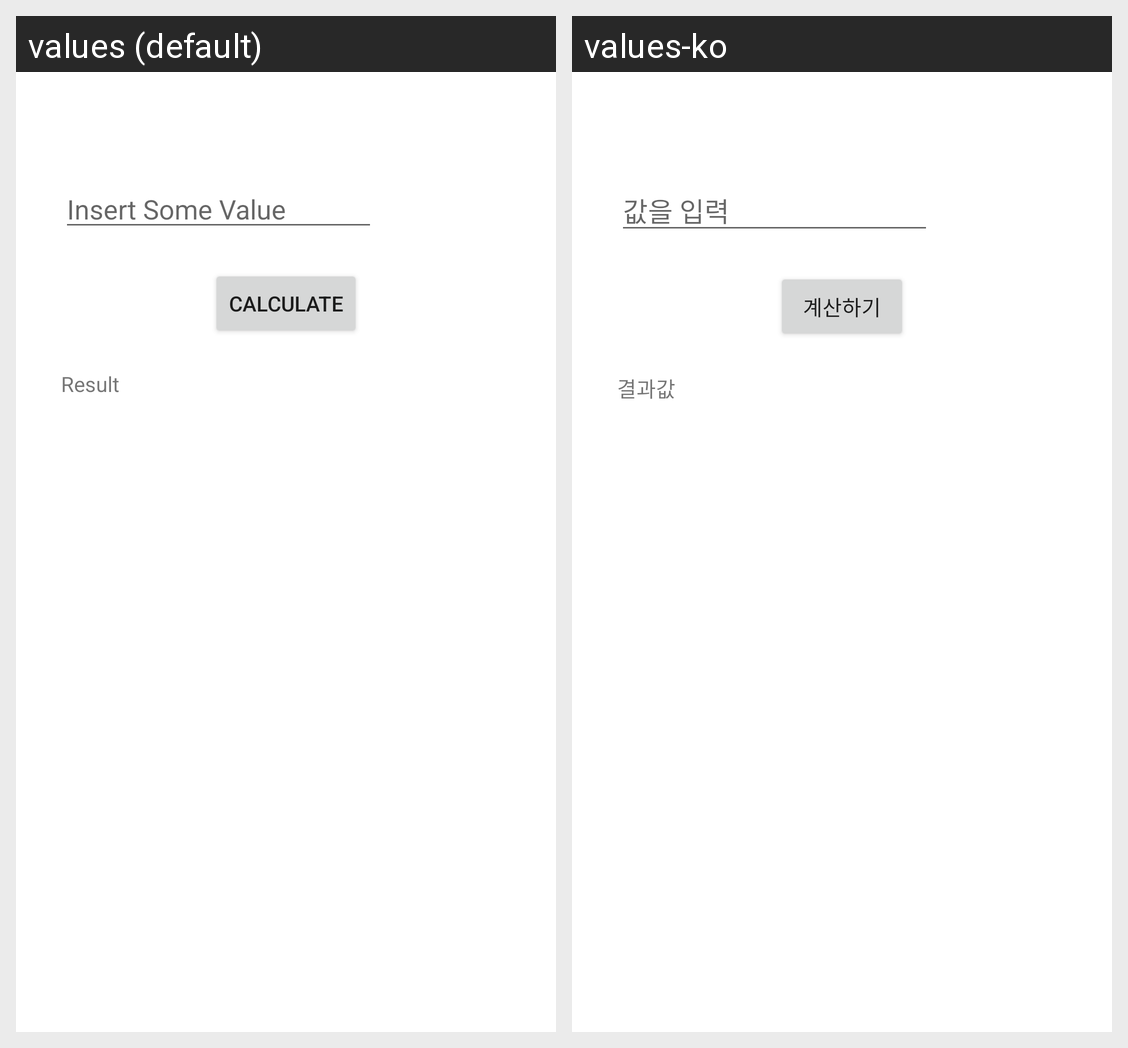

The same Android screen rendered under two of its app's locales, left to right. List the strings drawn on it with the default value and each locale's translation.
Android screen res/layout/one_value_calculator_layout.xml rendered under 2 locales, left to right: values (default), values-ko. Device: Nexus 5 (rendered at 1080×1920; each locale shown at half size, 540×960, under a caption strip naming it); theme Theme.MyMathCalculator.
Strings drawn on this screen, with the default value and each locale's value (text and hints the layout hard-codes, and strings that could not be matched under every locale, appear in the picture but are not listed):

insert_some_value
  values: Insert Some Value
  values-ko: 값을 입력

result
  values: Result
  values-ko: 결과값

calculate
  values: Calculate
  values-ko: 계산하기
